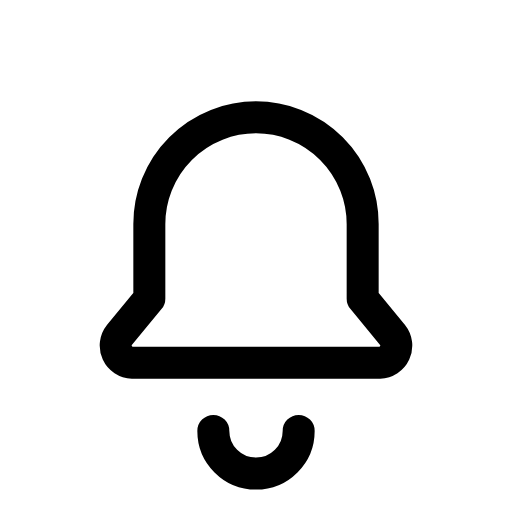
t = 0.00 s
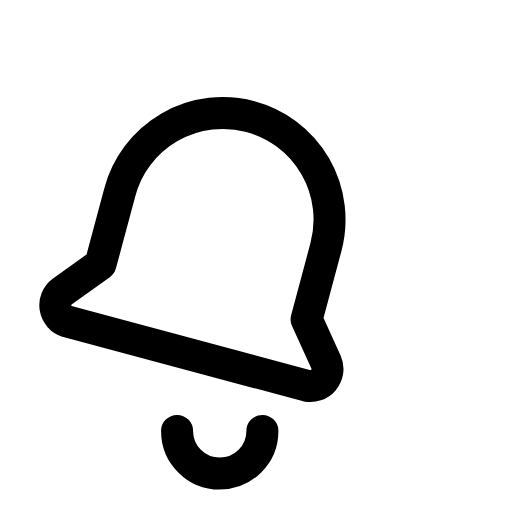
t = 0.14 s
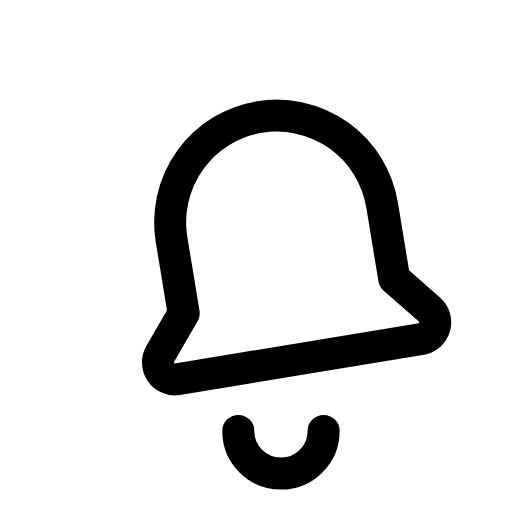
t = 0.32 s
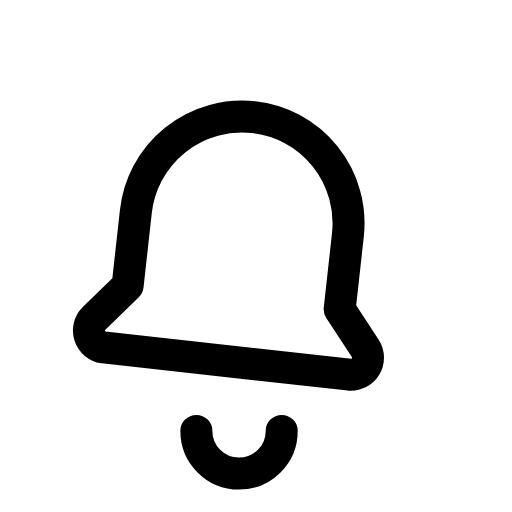
t = 0.46 s
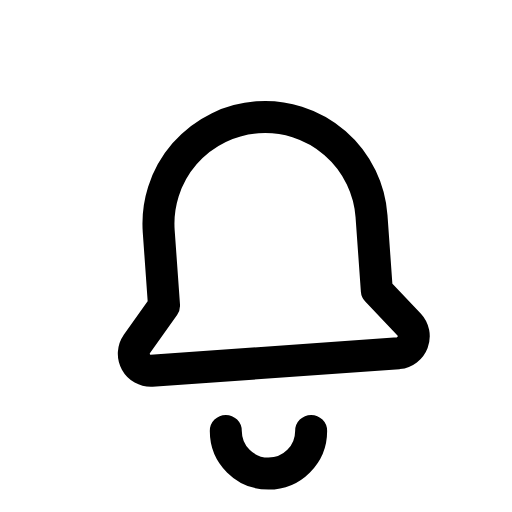
t = 0.61 s
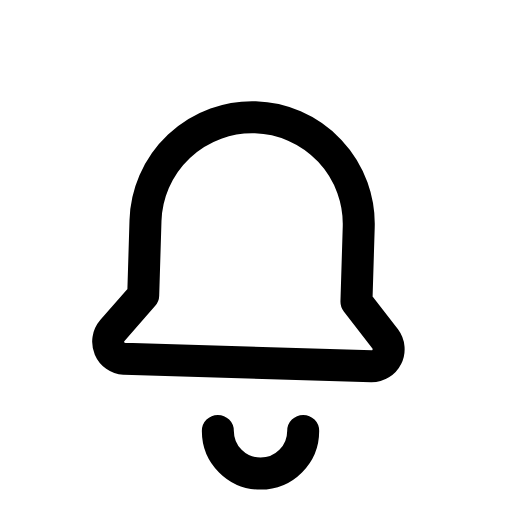
t = 0.79 s

The animated SVG that drew these frames (rendered in a browser with its animation timeline set to each time). Animation: 2 CSS @keyframes rules; one cycle of 0.95 s, repeats indefinitely.

<svg xmlns="http://www.w3.org/2000/svg" viewBox="0 0 24 24" width="24" height="24" class="rd-a-bell" data-rd-animate="hover"><style>.rd-a-bell{overflow:visible}.rd-a-bell *{transform-box:view-box}.rd-a-bell .body{transform-origin:12px 4.5px}@media (prefers-reduced-motion:no-preference){.rd-a-bell[data-rd-animate="hover"]:hover .body,:hover>.rd-a-bell[data-rd-animate="parent"] .body,.rd-a-bell[data-rd-animate="play"] .body,.rd-a-bell[data-rd-animate="loop"] .body{animation:rd-bell-swing calc(0.95s*var(--rd-speed,1)) ease-in-out}.rd-a-bell[data-rd-animate="hover"]:hover .clap,:hover>.rd-a-bell[data-rd-animate="parent"] .clap,.rd-a-bell[data-rd-animate="play"] .clap,.rd-a-bell[data-rd-animate="loop"] .clap{animation:rd-bell-clap calc(0.95s*var(--rd-speed,1)) ease-in-out}.rd-a-bell[data-rd-animate="loop"] *{animation-iteration-count:infinite!important}@keyframes rd-bell-swing{0%{rotate:0deg}15%{rotate:15deg}30%{rotate:-12deg}45%{rotate:8deg}60%{rotate:-5deg}78%{rotate:2deg}100%{rotate:0deg}}@keyframes rd-bell-clap{0%{translate:0 0}15%{translate:-1.7px 0}30%{translate:1.5px 0}45%{translate:-1px 0}60%{translate:.6px 0}100%{translate:0 0}}}</style><g fill="none" stroke="currentColor" stroke-linecap="round" stroke-linejoin="round" stroke-width="1.5"><g class="body"><path d="M6.2 17h11.6a.8.8 0 0 0 .6-1.3L17 14v-3.5a5 5 0 0 0-10 0V14l-1.4 1.7a.8.8 0 0 0 .6 1.3z"/></g><path class="clap" d="M10 20.2a2 2 0 0 0 4 0"/></g></svg>
